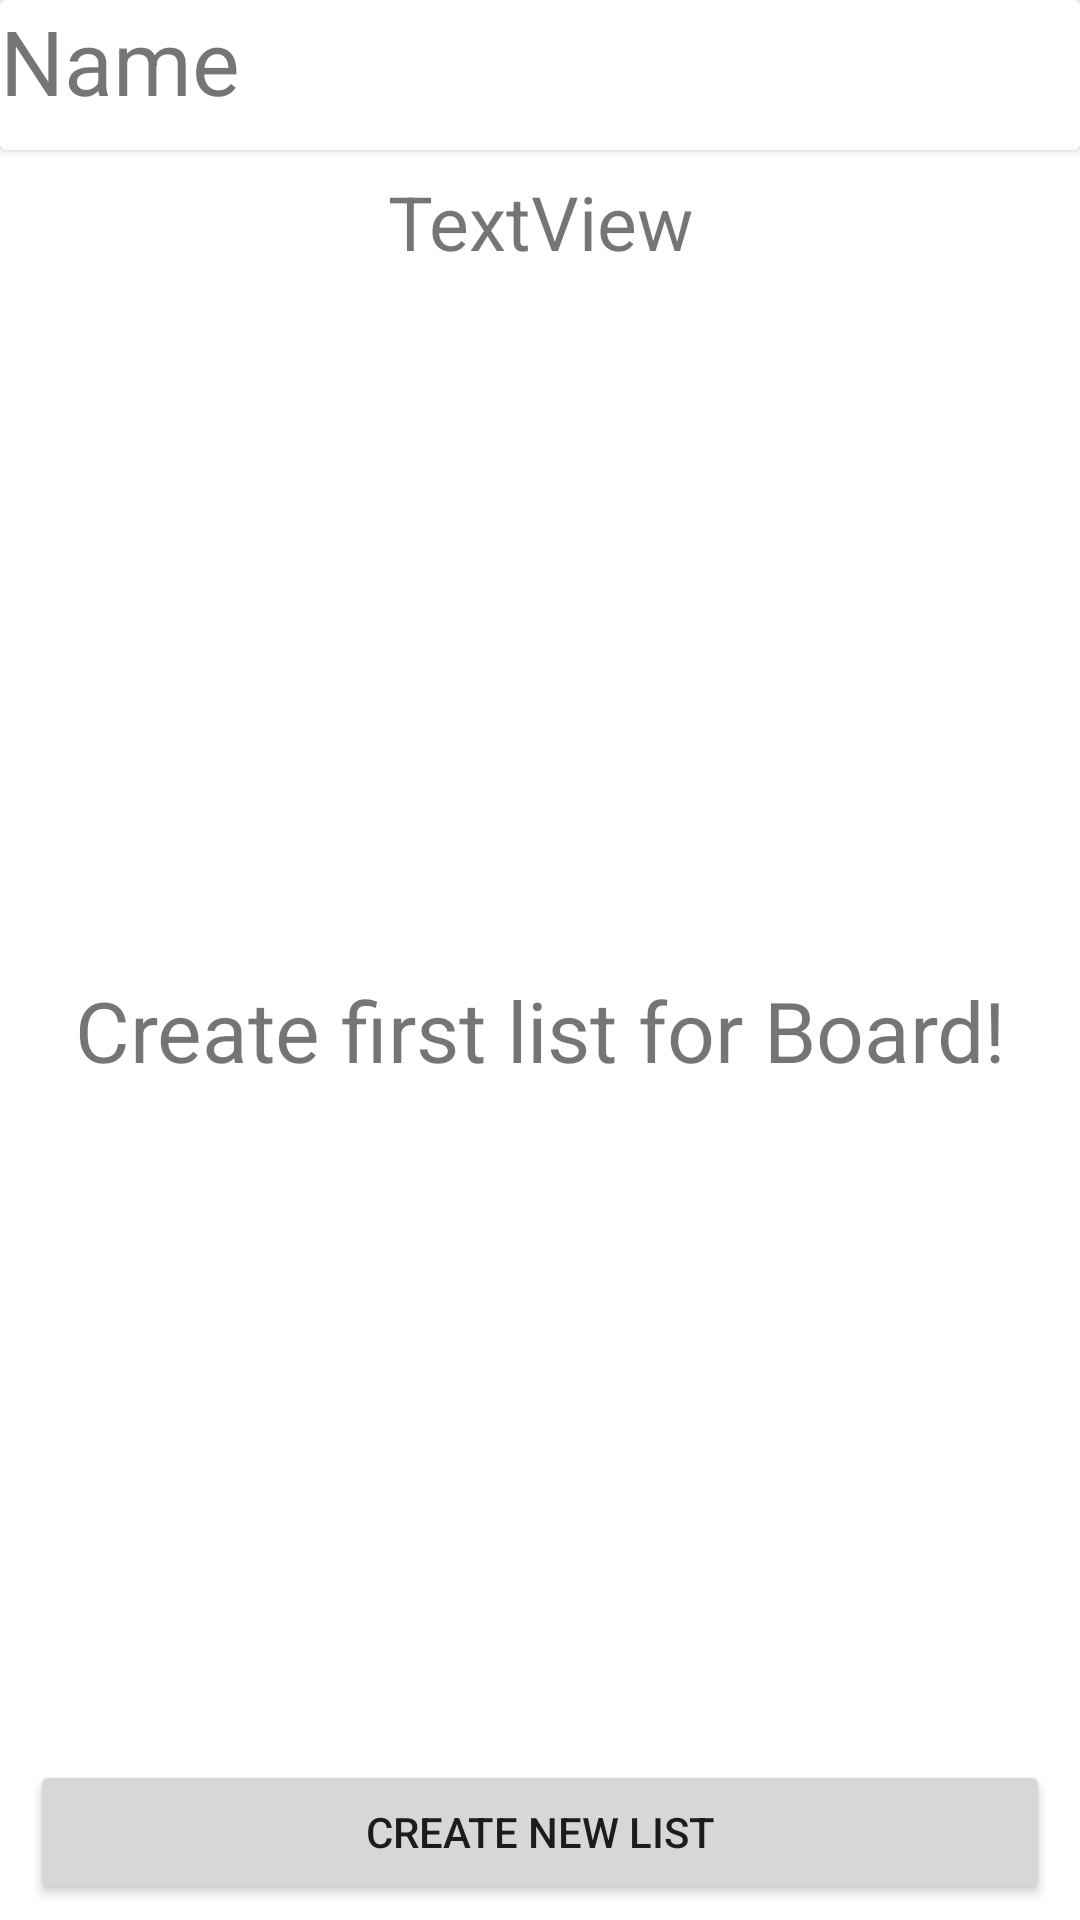

This screen was rendered from an Android layout file. Write that file and the resources it references.
<!-- AndroidManifest.xml: application theme Theme.Kosmos20 -->
<!-- res/layout/activity_board_list.xml -->
<?xml version="1.0" encoding="utf-8"?>
<androidx.constraintlayout.widget.ConstraintLayout xmlns:android="http://schemas.android.com/apk/res/android"
    xmlns:app="http://schemas.android.com/apk/res-auto"
    xmlns:tools="http://schemas.android.com/tools"
    android:orientation="vertical"
    android:layout_width="match_parent"
    android:layout_height="match_parent"
    tools:context=".BoardListActivity">

    <TextView
        android:id="@+id/boardListDesc"
        android:layout_width="match_parent"
        android:layout_height="wrap_content"
        android:layout_marginTop="7dp"
        android:text="TextView"
        android:textAlignment="center"
        android:textSize="25sp"
        app:layout_constraintStart_toStartOf="parent"
        app:layout_constraintTop_toBottomOf="@+id/cardView" />

    <androidx.cardview.widget.CardView
        android:id="@+id/cardView"
        android:layout_width="match_parent"
        android:layout_height="50dp"
        app:layout_constraintStart_toStartOf="parent"
        app:layout_constraintTop_toTopOf="parent">

        <LinearLayout
            android:layout_width="match_parent"
            android:layout_height="match_parent"
            android:orientation="horizontal">

            <TextView
                android:id="@+id/boardNameInList"
                android:layout_width="wrap_content"
                android:layout_height="match_parent"
                android:layout_weight="1"
                android:textSize="30sp"
                android:text="Name" />

            <ImageView
                android:id="@+id/editBoardBtn"
                android:layout_width="wrap_content"
                android:layout_height="match_parent"
                android:layout_weight="1"
                android:foreground="?attr/selectableItemBackground"
                android:scaleType="center"
                app:srcCompat="@drawable/ic_action_edit" />

            <ImageView
                android:id="@+id/deleteBoardBtn"
                android:layout_width="8dp"
                android:layout_height="match_parent"
                android:layout_weight="1"
                android:foreground="?attr/selectableItemBackground"
                android:scaleType="center"
                app:srcCompat="@drawable/ic_action_delete" />
        </LinearLayout>
    </androidx.cardview.widget.CardView>

    <androidx.recyclerview.widget.RecyclerView
        android:id="@+id/lists"
        android:layout_width="wrap_content"
        android:layout_height="486dp"
        android:layout_marginStart="16dp"
        android:layout_marginTop="96dp"
        android:gravity="center"
        android:visibility="gone"
        app:layout_constraintStart_toStartOf="parent"
        app:layout_constraintTop_toTopOf="parent">

    </androidx.recyclerview.widget.RecyclerView>

    <TextView
        android:id="@+id/textView2"
        android:layout_width="match_parent"
        android:layout_height="343dp"
        android:layout_marginTop="172dp"
        android:layout_weight="1"
        android:gravity="center"
        android:text="Create first list for Board!"
        android:textAlignment="center"
        android:textSize="28sp"
        android:visibility="visible"
        app:layout_constraintStart_toStartOf="parent"
        app:layout_constraintTop_toTopOf="parent" />

    <Button
        android:id="@+id/createListBtn"
        android:layout_width="match_parent"
        android:layout_height="wrap_content"
        android:layout_marginStart="10dp"
        android:layout_marginTop="496dp"
        android:layout_marginEnd="10dp"
        android:text="Create New List"
        app:layout_constraintEnd_toEndOf="parent"
        app:layout_constraintHorizontal_bias="0.0"
        app:layout_constraintStart_toStartOf="parent"
        app:layout_constraintTop_toBottomOf="@+id/boardListDesc" />
</androidx.constraintlayout.widget.ConstraintLayout>
<!-- resources referenced by this layout -->
<resources>
  <style name="Theme.Kosmos20" parent="Theme.MaterialComponents.DayNight.DarkActionBar">
          
          <item name="colorPrimary">@color/purple_500</item>
          <item name="colorPrimaryVariant">@color/purple_700</item>
          <item name="colorOnPrimary">@color/white</item>
          
          <item name="colorSecondary">@color/teal_200</item>
          <item name="colorSecondaryVariant">@color/teal_700</item>
          <item name="colorOnSecondary">@color/black</item>
          
          <item name="android:statusBarColor" tools:targetApi="l">?attr/colorPrimaryVariant</item>
          
      </style>
  <color name="purple_500">#FF6200EE</color>
  <color name="purple_700">#FF3700B3</color>
  <color name="white">#FFFFFFFF</color>
  <color name="teal_200">#FF03DAC5</color>
  <color name="teal_700">#FF018786</color>
  <color name="black">#FF000000</color>
</resources>
